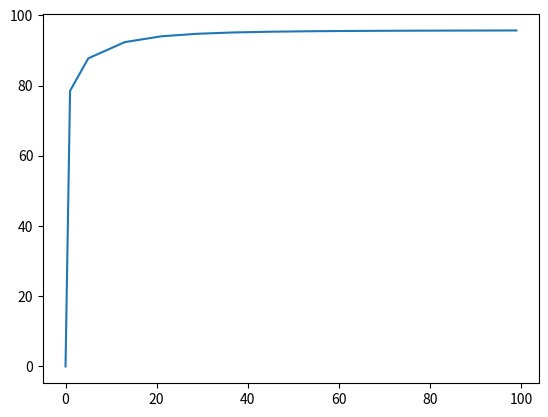

Recreate this plot in Python.



import math
import numpy as np
from matplotlib import pyplot as plt

class Circle():
    center = (0, 0) 
    radius = 0
    def __init__(self, center, radius):
        self.center = center
        self.radius = radius

    def calAria(self):
        return math.pi*self.radius*self.radius
    
    def description(self):
        return ("Center: (% f, % f)\tRadius:%.10f"%(self.center[0], self.center[1], self.radius))


def sub_solution_r(m):
    circles = []
    R = [1]
    circles.append(Circle((0, 0), 1))
    sym_x = [1, 1, -1, -1]
    sym_y = [1, -1, 1, -1]
    if m == 0:
        return []
    if m == 1:
        return circles
    elif m <= 5:
        r = 3 - 2 * math.sqrt(2)
        y = x = 1 - r
        for i in range(0, 4):
            circles.append(Circle((x * sym_x[i], y * sym_y[i]), r))
            if len(circles) == m:
                break
        return circles
    elif m > 5:
        R1 = 3 - 2 * math.sqrt(2)
        R.append(R1)
        y = x = 1 - R1
        for i in range(0, 4):
            circles.append(Circle((x * sym_x[i], y * sym_y[i]), R1))
            
        pend_height = 0
        k = m - 5
        if k % 8 == 0:
            k = int(k / 8)
        else:
            k = int(k / 8) + 1
        pend_current = R[1]
        for i in range(1, k+1): 
            r = ((1 - pend_current)/ (2 * (1+math.sqrt(R[i])))) ** 2
            pend_current += 2 * math.sqrt(r * R[i])
            R.append(r)
            x = 1 - r
            y = 1 - R1 - pend_current
            for j in range(4):
                circles.append(Circle((x * sym_x[j], y * sym_y[j]), r))
                if len(circles) == m:
                    break
                circles.append(Circle((y * sym_y[j], x * sym_x[j]), r))
                if len(circles) == m:
                    break
        return circles
                



def main():
    rate = []
    for m in range(0, 100):
        circles = sub_solution_r(m)
        
        total = sum([cir.calAria() for cir in circles ])
        rate.append(total/4*100)
    m = np.linspace(0,99,100)
    print(m)
    print(rate)
    ax=plt.subplot(111)
    plt.sca(ax)
    plt.plot(m, rate)
    plt.show()

if __name__ == '__main__':
    main()